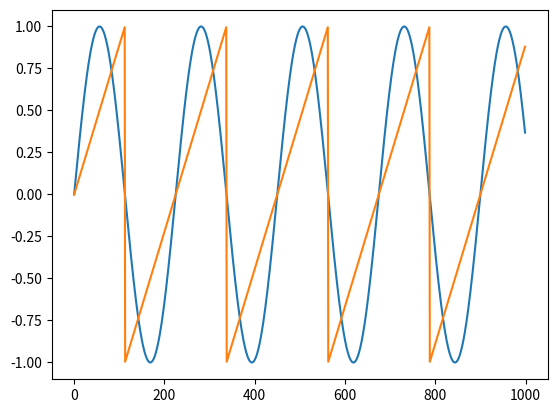

The matplotlib source for this figure:
import matplotlib.pyplot as plt
import math

A4_PITCH = 69
A4_FREQ = 440.0
FS = 44100


def midi_pitch_to_freq(pitch):

    # Midi notes can be 0-127
    return (2 ** ((pitch - A4_PITCH) / 12.0)) * A4_FREQ


def f(t, note_value):
    return math.sin(t * midi_pitch_to_freq(note_value) * math.tau)


def saw(n):
    return (((n + math.pi) % math.tau) / math.pi) - 1.0


def square(n):
    return min(2.0, max(0.0, math.sin(n) * 100.0)) - 1.0


def triangle(n):
    return abs(saw(n + math.pi / 2.0)) * 2.0 - 1.0


def f2(t, note_value):
    return saw(t * midi_pitch_to_freq(note_value) * math.tau)


def f3(t, note_value):
    return square(t * midi_pitch_to_freq(note_value) * math.tau)


def f4(t, note_value):
    return triangle(t * midi_pitch_to_freq(note_value) * math.tau)


plt.plot([f(t / FS, 55) for t in range(1000)])
plt.plot([f2(t / FS, 55) for t in range(1000)])
# plt.plot([f4(t / FS, 55) for t in range(1000)])
plt.show()
